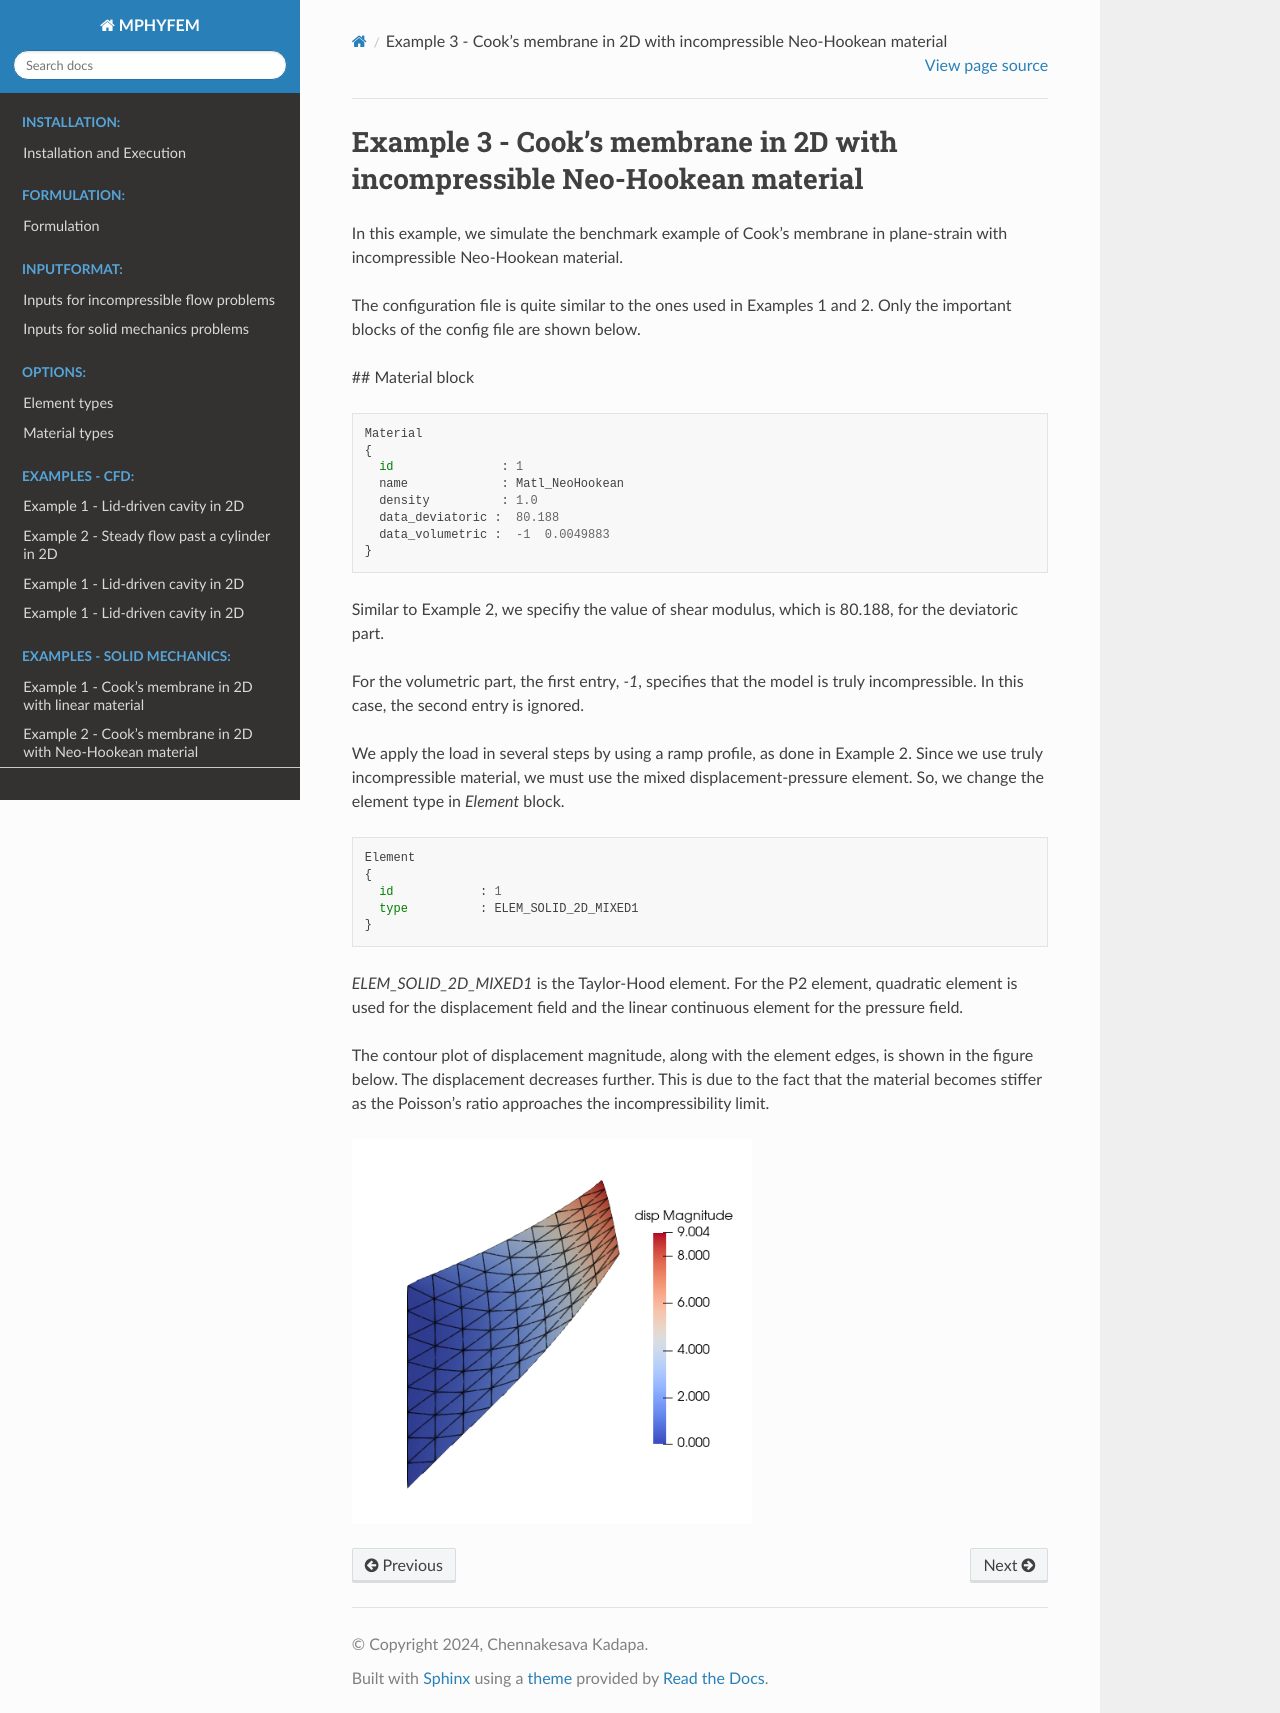

repository: chennachaos/mphyfem-docs · page: doc/_build/html/examples/SolidMechanics/Example3/example3.html · generator: sphinx

Example 3 - Cook's membrane in 2D with incompressible Neo-Hookean material
===========================================================================

In this example, we simulate the benchmark example of Cook's membrane in plane-strain with incompressible Neo-Hookean material.

The configuration file is quite similar to the ones used in Examples 1 and 2. Only the important blocks of the config file are shown below.

## Material block

::

    Material
    {
      id               : 1
      name             : Matl_NeoHookean
      density          : 1.0
      data_deviatoric :  80.188
      data_volumetric :  -1  0.0049883
    }

Similar to Example 2, we specifiy the value of shear modulus, which is 80.188, for the deviatoric part.

For the volumetric part, the first entry, `-1`, specifies that the model is truly incompressible. In this case, the second entry is ignored.

We apply the load in several steps by using a ramp profile, as done in Example 2. Since we use truly incompressible material, we must use the mixed displacement-pressure element. So, we change the element type in `Element` block.

::

    Element
    {
      id            : 1
      type          : ELEM_SOLID_2D_MIXED1
    }

`ELEM_SOLID_2D_MIXED1` is the Taylor-Hood element. For the P2 element, quadratic element is used for the displacement field and the linear continuous element for the pressure field.


The contour plot of displacement magnitude, along with the element edges, is shown in the figure below. The displacement decreases further. This is due to the fact that the material becomes stiffer as the Poisson's ratio approaches the incompressibility limit.

.. image:: cooksmembrane2d-P2-nelem8-NH-nu0p5-dispMagn.png
  :width: 400
